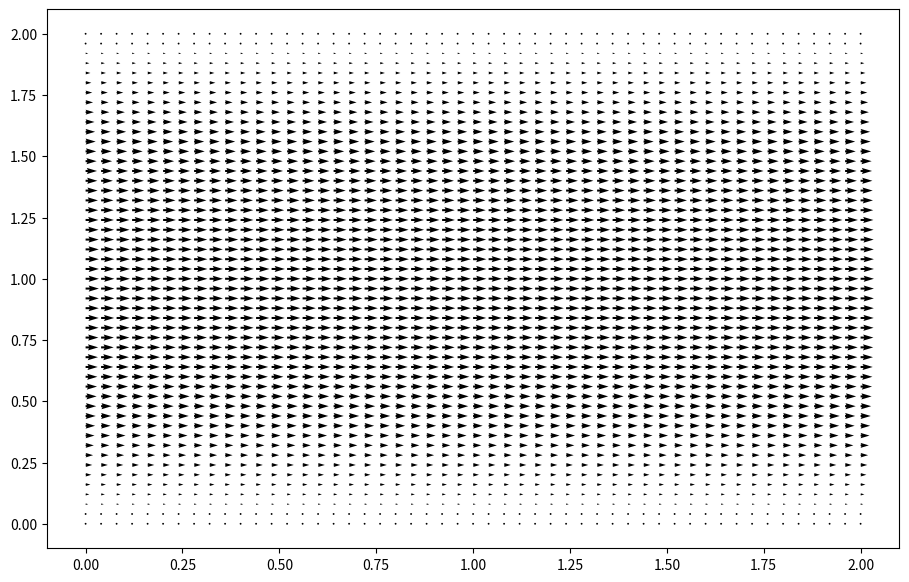
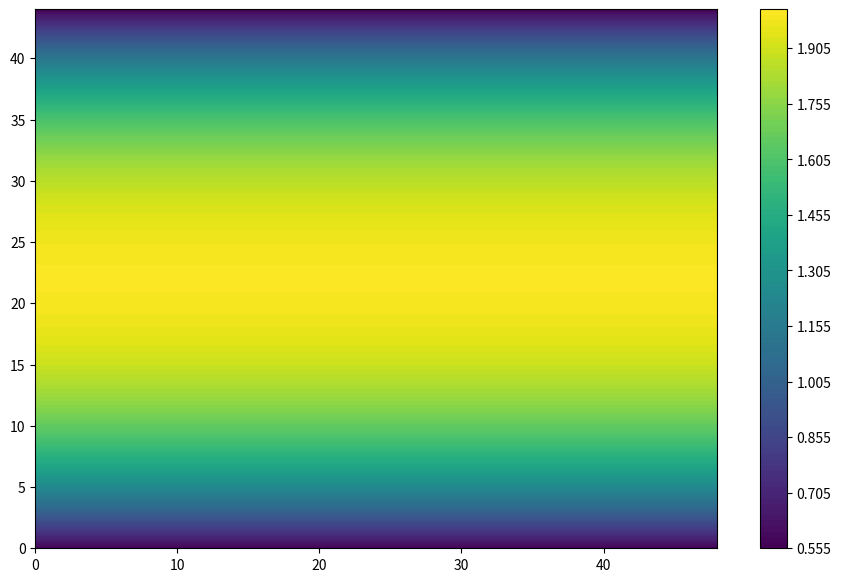
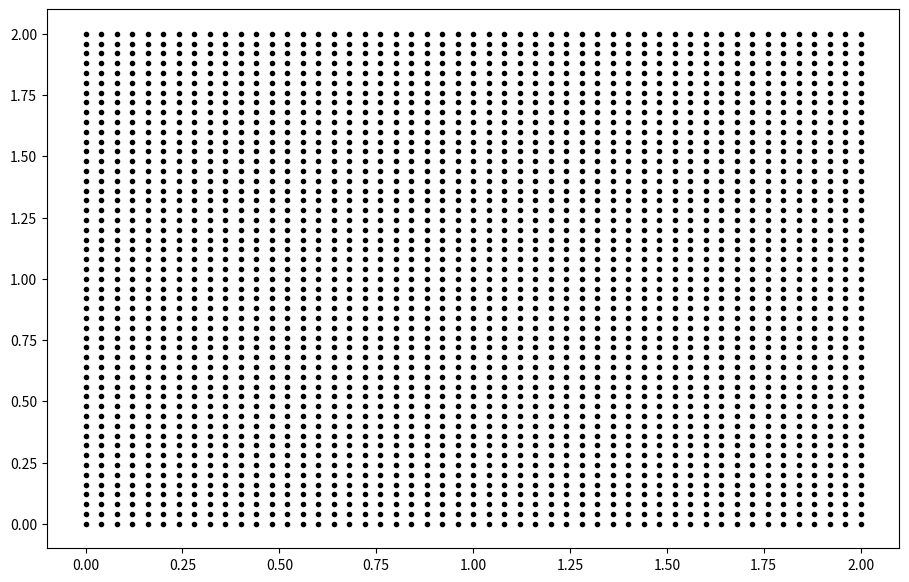

Here is the Python script that generated these plots, in order:
import numpy as np
from matplotlib import pyplot as plt


def build_up_b(rho, dt, dx, dy, u, v):
    b = np.zeros_like(u)
    b[1:-1, 1:-1] = (rho * (1 / dt * ((u[1:-1, 2:] - u[1:-1, 0:-2]) / (2 * dx) + (v[2:, 1:-1] - v[0:-2, 1:-1]) / (2 * dy)) -
                    ((u[1:-1, 2:] - u[1:-1, 0:-2]) / (2 * dx)) ** 2 - 2 * ((u[2:, 1:-1] - u[0:-2, 1:-1]) / (2 * dy) *
                    (v[1:-1, 2:] - v[1:-1, 0:-2]) / (2 * dx)) - ((v[2:, 1:-1] - v[0:-2, 1:-1]) / (2 * dy)) ** 2))

    # Periodic BC Pressure @ x = 2
    b[1:-1, -1] = (rho * (1 / dt * ((u[1:-1, 0] - u[1:-1, -2]) / (2 * dx) + (v[2:, -1] - v[0:-2, -1]) / (2 * dy)) -
                  ((u[1:-1, 0] - u[1:-1, -2]) / (2 * dx)) ** 2 - 2 * ((u[2:, -1] - u[0:-2, -1]) / (2 * dy) *
                  (v[1:-1, 0] - v[1:-1, -2]) / (2 * dx)) - ((v[2:, -1] - v[0:-2, -1]) / (2 * dy)) ** 2))

    # Periodic BC Pressure @ x = 0
    b[1:-1, 0] = (rho * (1 / dt * ((u[1:-1, 1] - u[1:-1, -1]) / (2 * dx) + (v[2:, 0] - v[0:-2, 0]) / (2 * dy)) -
                 ((u[1:-1, 1] - u[1:-1, -1]) / (2 * dx)) ** 2 - 2 * ((u[2:, 0] - u[0:-2, 0]) / (2 * dy) *
                 (v[1:-1, 1] - v[1:-1, -1]) / (2 * dx)) - ((v[2:, 0] - v[0:-2, 0]) / (2 * dy)) ** 2))
    return b


def pressure_poisson_periodic(p, dx, dy):
    pn = np.empty_like(p)

    for q in range(nit):
        pn = p.copy()
        p[1:-1, 1:-1] = (((pn[1:-1, 2:] + pn[1:-1, 0:-2]) * dy ** 2 + (pn[2:, 1:-1] + pn[0:-2, 1:-1]) * dx ** 2) /
                         (2 * (dx ** 2 + dy ** 2)) - dx ** 2 * dy ** 2 / (2 * (dx ** 2 + dy ** 2)) * b[1:-1, 1:-1])

        # Periodic BC Pressure @ x = 2
        p[1:-1, -1] = (((pn[1:-1, 0] + pn[1:-1, -2]) * dy ** 2 + (pn[2:, -1] + pn[0:-2, -1]) * dx ** 2) /
                       (2 * (dx ** 2 + dy ** 2)) - dx ** 2 * dy ** 2 / (2 * (dx ** 2 + dy ** 2)) * b[1:-1, -1])

        # Periodic BC Pressure @ x = 0
        p[1:-1, 0] = (((pn[1:-1, 1] + pn[1:-1, -1]) * dy ** 2 + (pn[2:, 0] + pn[0:-2, 0]) * dx ** 2) /
                      (2 * (dx ** 2 + dy ** 2)) - dx ** 2 * dy ** 2 / (2 * (dx ** 2 + dy ** 2)) * b[1:-1, 0])

        # Wall boundary conditions, pressure
        p[-1, :] = p[-2, :]  # dp/dy = 0 at y = 2
        p[0, :] = p[1, :]  # dp/dy = 0 at y = 0

    return p


# ======================================================================================= #
# variable declarations
nx = 51
ny = 51
nit = 50
c = 1
dx = 2 / (nx - 1)
dy = 2 / (ny - 1)
x = np.linspace(0, 2, nx)
y = np.linspace(0, 2, ny)
X, Y = np.meshgrid(x, y)
# ======================================================================================= #
# physical variables
rho = 1.225
nu = .1
F = 1
dt = 0.75 * min(0.25*dx*dx/nu, 0.25*dy*dy/nu,)  # .001
print("dt =", dt)
# ======================================================================================= #
# initial conditions
u = np.zeros((ny, nx))
un = np.zeros((ny, nx))
v = np.zeros((ny, nx))
vn = np.zeros((ny, nx))
p = np.ones((ny, nx))
pn = np.ones((ny, nx))
b = np.zeros((ny, nx))
# ======================================================================================= #
udiff = 1
stepcount = 0
while udiff > .001:
    un = u.copy()
    vn = v.copy()

    b = build_up_b(rho, dt, dx, dy, u, v)
    p = pressure_poisson_periodic(p, dx, dy)

    u[1:-1, 1:-1] = (un[1:-1, 1:-1] - un[1:-1, 1:-1] * dt / dx * (un[1:-1, 1:-1] - un[1:-1, 0:-2]) -
                     vn[1:-1, 1:-1] * dt / dy * (un[1:-1, 1:-1] - un[0:-2, 1:-1]) - dt / (2 * rho * dx) *
                     (p[1:-1, 2:] - p[1:-1, 0:-2]) + nu * (dt / dx ** 2 * (un[1:-1, 2:] - 2 * un[1:-1, 1:-1] +
                     un[1:-1, 0:-2]) + dt / dy ** 2 * (un[2:, 1:-1] - 2 * un[1:-1, 1:-1] + un[0:-2, 1:-1])) + F * dt)

    v[1:-1, 1:-1] = (vn[1:-1, 1:-1] - un[1:-1, 1:-1] * dt / dx * (vn[1:-1, 1:-1] - vn[1:-1, 0:-2]) -
                     vn[1:-1, 1:-1] * dt / dy * (vn[1:-1, 1:-1] - vn[0:-2, 1:-1]) - dt / (2 * rho * dy) *
                     (p[2:, 1:-1] - p[0:-2, 1:-1]) + nu * (dt / dx ** 2 * (vn[1:-1, 2:] - 2 * vn[1:-1, 1:-1] +
                     vn[1:-1, 0:-2]) + dt / dy ** 2 * (vn[2:, 1:-1] - 2 * vn[1:-1, 1:-1] + vn[0:-2, 1:-1])))

    # Periodic BC u @ x = 2
    u[1:-1, -1] = (un[1:-1, -1] - un[1:-1, -1] * dt / dx * (un[1:-1, -1] - un[1:-1, -2]) - vn[1:-1, -1] * dt / dy *
                   (un[1:-1, -1] - un[0:-2, -1]) - dt / (2 * rho * dx) * (p[1:-1, 0] - p[1:-1, -2]) +
                   nu * (dt / dx ** 2 * (un[1:-1, 0] - 2 * un[1:-1, -1] + un[1:-1, -2]) + dt / dy ** 2 *
                   (un[2:, -1] - 2 * un[1:-1, -1] + un[0:-2, -1])) + F * dt)

    # Periodic BC u @ x = 0
    u[1:-1, 0] = (un[1:-1, 0] - un[1:-1, 0] * dt / dx * (un[1:-1, 0] - un[1:-1, -1]) - vn[1:-1, 0] * dt / dy *
                  (un[1:-1, 0] - un[0:-2, 0]) - dt / (2 * rho * dx) * (p[1:-1, 1] - p[1:-1, -1]) +
                  nu * (dt / dx ** 2 * (un[1:-1, 1] - 2 * un[1:-1, 0] + un[1:-1, -1]) + dt / dy ** 2 *
                  (un[2:, 0] - 2 * un[1:-1, 0] + un[0:-2, 0])) + F * dt)

    # Periodic BC v @ x = 2
    v[1:-1, -1] = (vn[1:-1, -1] - un[1:-1, -1] * dt / dx * (vn[1:-1, -1] - vn[1:-1, -2]) - vn[1:-1, -1] * dt / dy *
                   (vn[1:-1, -1] - vn[0:-2, -1]) - dt / (2 * rho * dy) * (p[2:, -1] - p[0:-2, -1]) +
                   nu * (dt / dx ** 2 * (vn[1:-1, 0] - 2 * vn[1:-1, -1] + vn[1:-1, -2]) + dt / dy ** 2 *
                   (vn[2:, -1] - 2 * vn[1:-1, -1] + vn[0:-2, -1])))

    # Periodic BC v @ x = 0
    v[1:-1, 0] = (vn[1:-1, 0] - un[1:-1, 0] * dt / dx * (vn[1:-1, 0] - vn[1:-1, -1]) - vn[1:-1, 0] * dt / dy *
                  (vn[1:-1, 0] - vn[0:-2, 0]) - dt / (2 * rho * dy) * (p[2:, 0] - p[0:-2, 0]) +
                  nu * (dt / dx ** 2 * (vn[1:-1, 1] - 2 * vn[1:-1, 0] + vn[1:-1, -1]) + dt / dy ** 2 *
                  (vn[2:, 0] - 2 * vn[1:-1, 0] + vn[0:-2, 0])))

    # Wall BC: u,v = 0 @ y = 0,2
    u[0, :] = 0
    u[-1, :] = 0
    v[0, :] = 0
    v[-1, :] = 0

    udiff = (np.sum(u) - np.sum(un)) / np.sum(u)
    stepcount += 1
    if stepcount % 100 == 0:
        print(stepcount)
print(stepcount)
# ======================================================================================= #
# Plotting - plot the streamlines and contours of the final velocity field
fig1 = plt.figure(figsize=(11, 7), dpi=100)
plt.quiver(X, Y, u, v)
fig2 = plt.figure(figsize=(11, 7), dpi=100)
ucc = 0.5*(u[1:-1, 2:] + u[1:-1, 1:-1])
vcc = 0.5*(v[2:, 1:-1] + v[1:-1, 1:-1])
speed = np.sqrt(ucc*ucc + vcc*vcc)
plt.contourf(speed[2:-2], levels=100)
plt.colorbar()
fig3 = plt.figure(figsize=(11, 7), dpi=100)
plt.plot(X, Y, ".k")
plt.show()


"""import numpy as np
import discretize
import matplotlib.pyplot as plt

ncx = 2**5  # number of cells in the x-direction
ncy = ncx  # number of cells in the y-direction

# create a tensor mesh
tensor_mesh = discretize.TensorMesh([ncx, ncy])

# create a tree mesh and refine some of the cells
tree_mesh = discretize.TreeMesh([ncx, ncy])


def refine(cell):
    if np.sqrt(((np.r_[cell.center] - 0.5) ** 2).sum()) < 0.2:
        return 4
    return 2


tree_mesh.refine(refine)


# create a curvilinear mesh
curvi_mesh = discretize.CurvilinearMesh(
    discretize.utils.exampleLrmGrid([ncx, ncy], "rotate")
)

# Plot
fig, axes = plt.subplots(1, 3, figsize=(14.5, 4))
tensor_mesh.plotGrid(ax=axes[0])
axes[0].set_title("TensorMesh")

tree_mesh.plotGrid(ax=axes[1])
axes[1].set_title("TreeMesh")

curvi_mesh.plotGrid(ax=axes[2])
axes[2].set_title("CurvilinearMesh")

plt.show()


import gmsh
import sys

gmsh.initialize()
gmsh.model.add("t1")
lc = 1e-2
gmsh.model.geo.addPoint(0, 0, 0, lc, 1)
gmsh.model.geo.addPoint(.1, 0, 0, lc, 2)
gmsh.model.geo.addPoint(.1, .3, 0, lc, 3)
p4 = gmsh.model.geo.addPoint(0, .3, 0, lc)
gmsh.model.geo.addLine(1, 2, 1)
gmsh.model.geo.addLine(3, 2, 2)
gmsh.model.geo.addLine(3, p4, 3)
gmsh.model.geo.addLine(4, 1, p4)
gmsh.model.geo.addCurveLoop([4, 1, -2, 3], 1)
gmsh.model.geo.addPlaneSurface([1], 1)
gmsh.model.geo.synchronize()
gmsh.model.addPhysicalGroup(1, [1, 2, 4], 5)
ps = gmsh.model.addPhysicalGroup(2, [1])
gmsh.model.setPhysicalName(2, ps, "My surface")
gmsh.model.mesh.generate(2)
gmsh.write("t1.msh")
if '-nopopup' not in sys.argv:
    gmsh.fltk.run()
gmsh.finalize()"""
